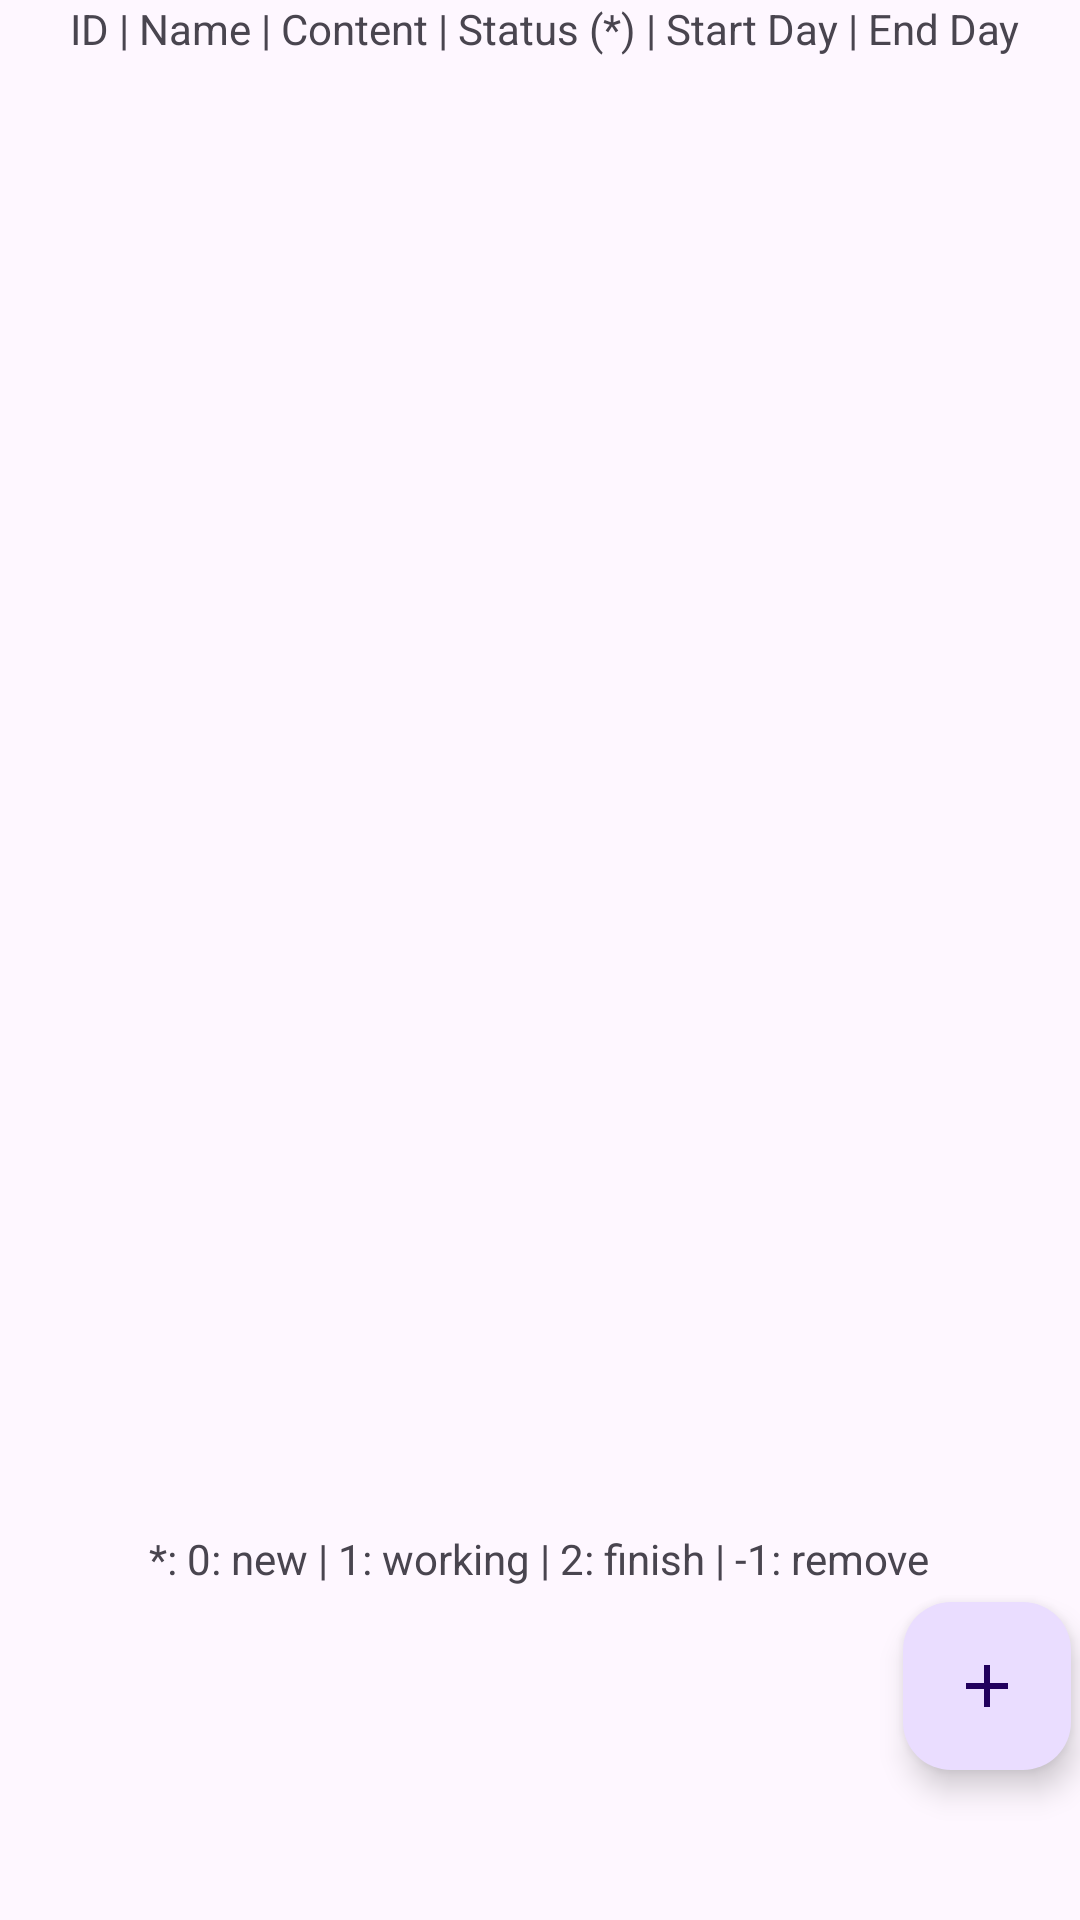

Android layout source for this screen:
<!-- AndroidManifest.xml: application theme Theme.Anh_anhdhph25329_ass -->
<!-- res/layout/layout_frag_job.xml -->
<?xml version="1.0" encoding="utf-8"?>
<LinearLayout xmlns:android="http://schemas.android.com/apk/res/android"
    xmlns:app="http://schemas.android.com/apk/res-auto"
    xmlns:tools="http://schemas.android.com/tools"
    android:id="@+id/main"
    android:layout_width="match_parent"
    android:layout_height="match_parent"
    tools:context=".screen.JobManage"
    android:orientation="vertical"
    android:gravity="center_horizontal">

    <TextView
        android:layout_width="wrap_content"
        android:layout_height="wrap_content"
        android:text=" ID | Name | Content | Status (*) | Start Day | End Day"/>

    <androidx.recyclerview.widget.RecyclerView
        android:layout_width="match_parent"
        android:layout_height="0dp"
        android:layout_weight="1"
        android:id="@+id/rvJob"
        />

    <TextView
        android:layout_width="wrap_content"
        android:layout_height="wrap_content"
        android:text="*: 0: new | 1: working | 2: finish | -1: remove"/>

    <com.google.android.material.floatingactionbutton.FloatingActionButton
        android:layout_width="wrap_content"
        android:layout_height="wrap_content"
        android:layout_gravity="end"
        android:layout_marginBottom="50dp"
        android:id="@+id/btnAdd"
        android:src="@drawable/baseline_add_24"
        android:layout_marginRight="3dp"
        android:layout_marginTop="5dp"/>

</LinearLayout>
<!-- resources referenced by this layout -->
<resources>
  <!-- drawable baseline_add_24 (drawable) -->
  <vector xmlns:android="http://schemas.android.com/apk/res/android" android:height="50dp" android:tint="#07E12B" android:viewportHeight="24" android:viewportWidth="24" android:width="50dp">
        
      <path android:fillColor="@android:color/white" android:pathData="M19,13h-6v6h-2v-6H5v-2h6V5h2v6h6v2z"/>
      
  </vector>
  <style name="Theme.Anh_anhdhph25329_ass" parent="Base.Theme.Anh_anhdhph25329_ass" />
  <style name="Base.Theme.Anh_anhdhph25329_ass" parent="Theme.Material3.DayNight.NoActionBar">
          
          
      </style>
</resources>
